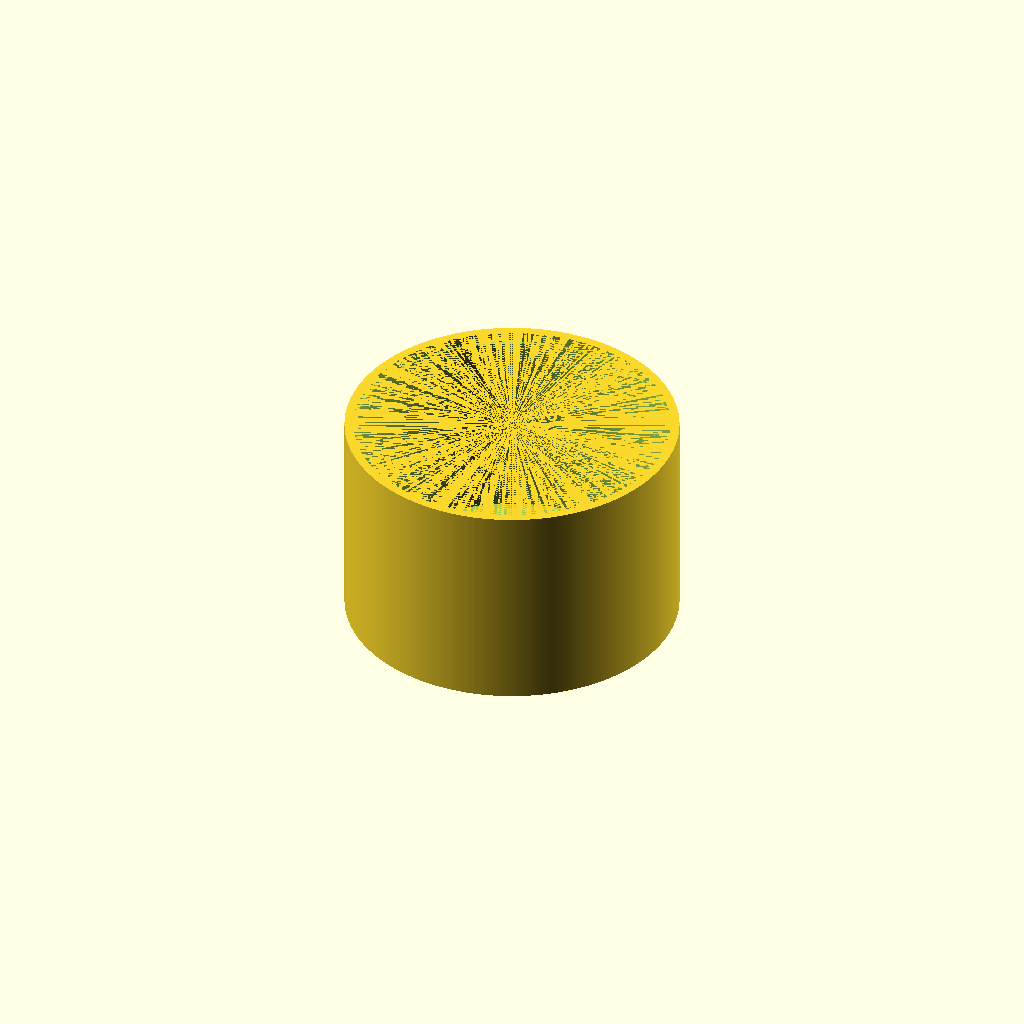
Cell 1: rendered with the file's own defaults.
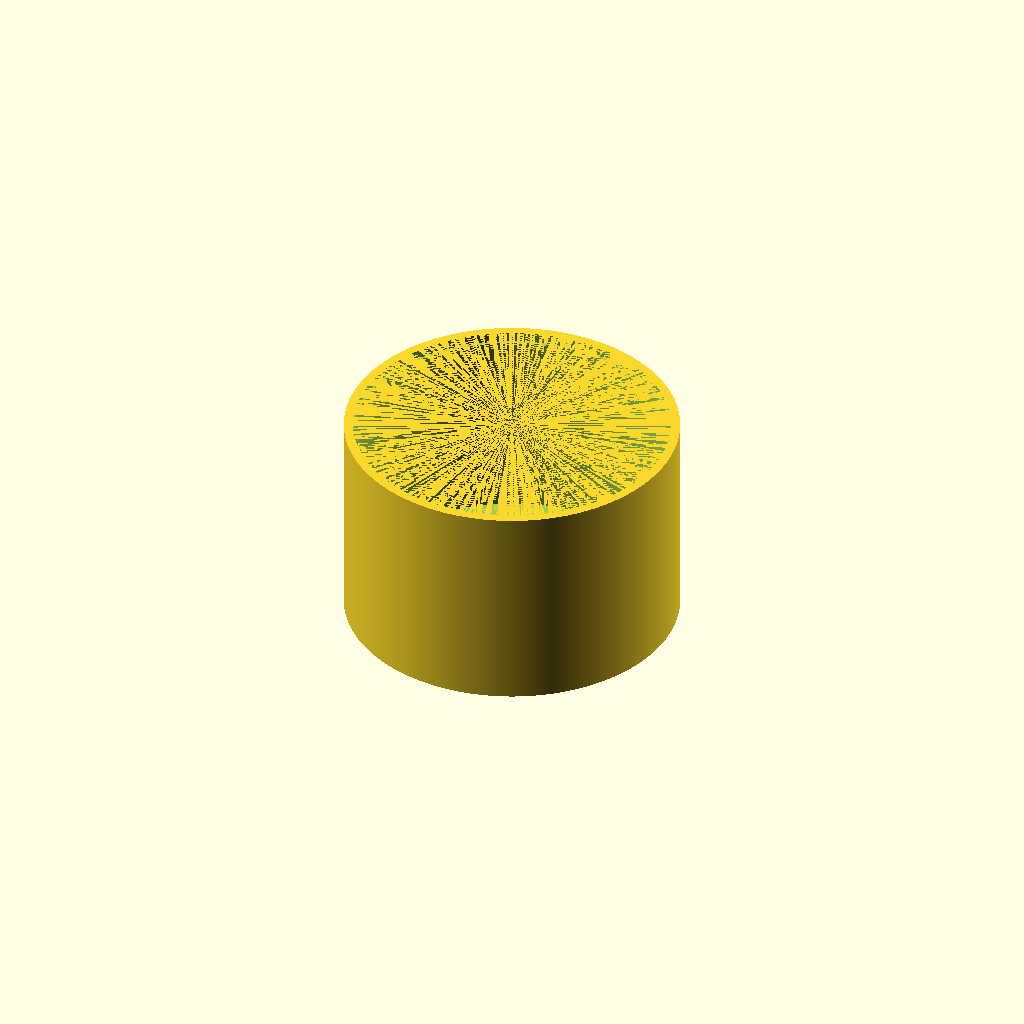
Cell 2 — tolerance set to 0.2, the other parameters unchanged.
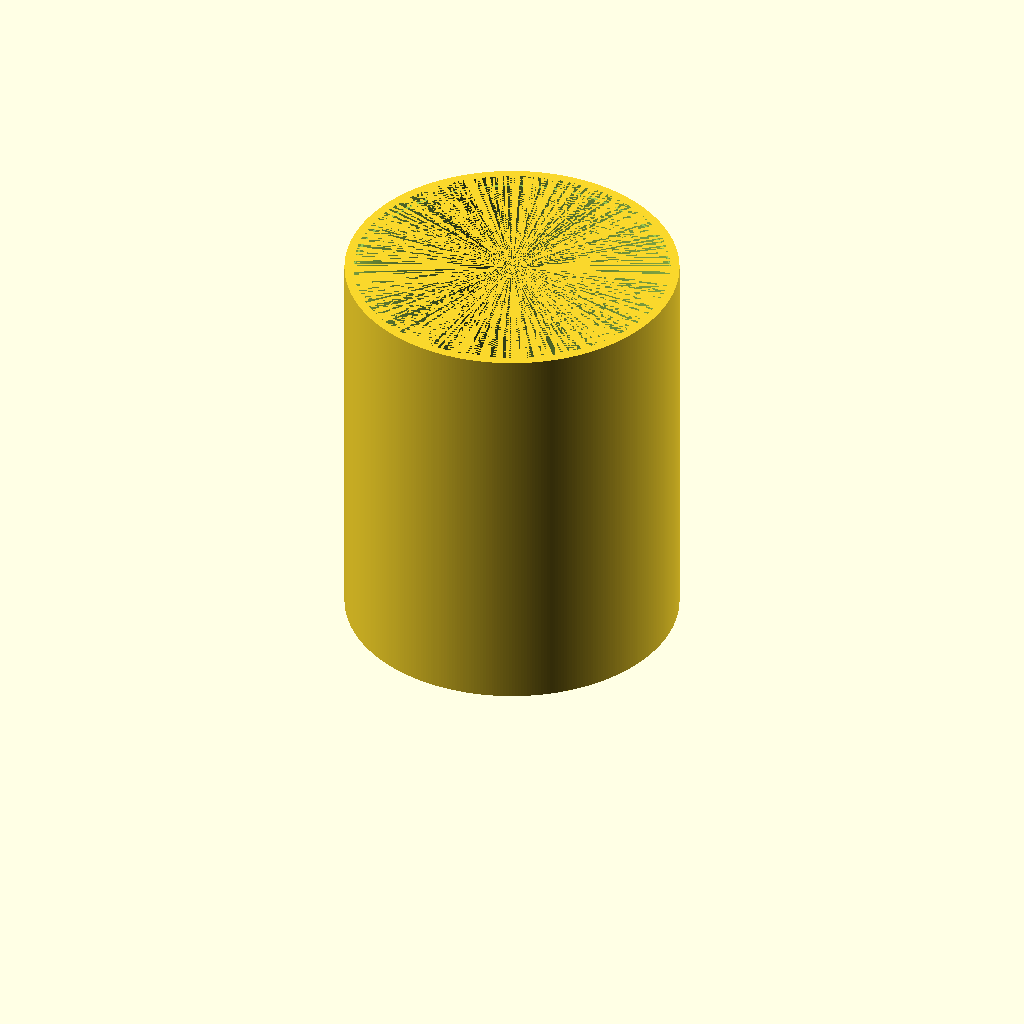
Cell 3: CAP_HEIGHT = 70 (everything else at default).
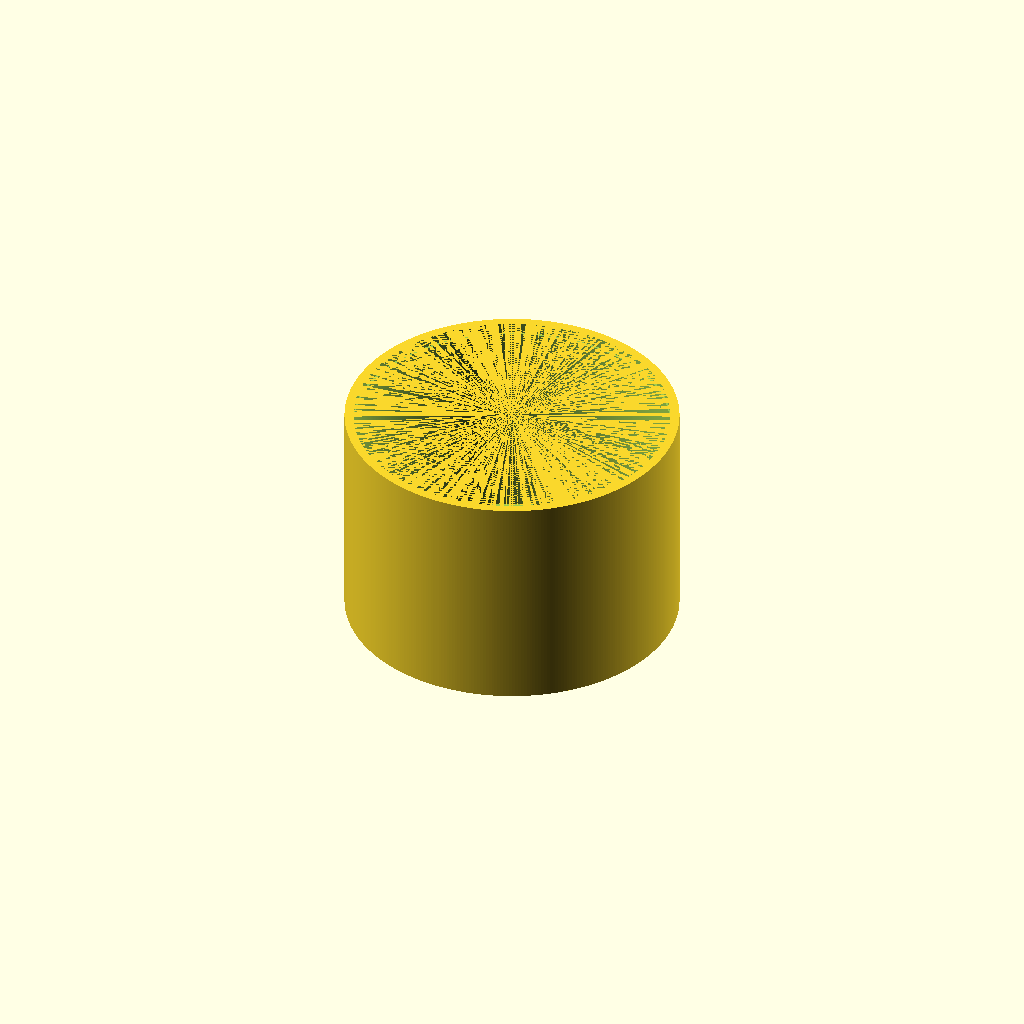
Cell 4: the same model with COVER_HEIGHT_FROM_CAP = 4.
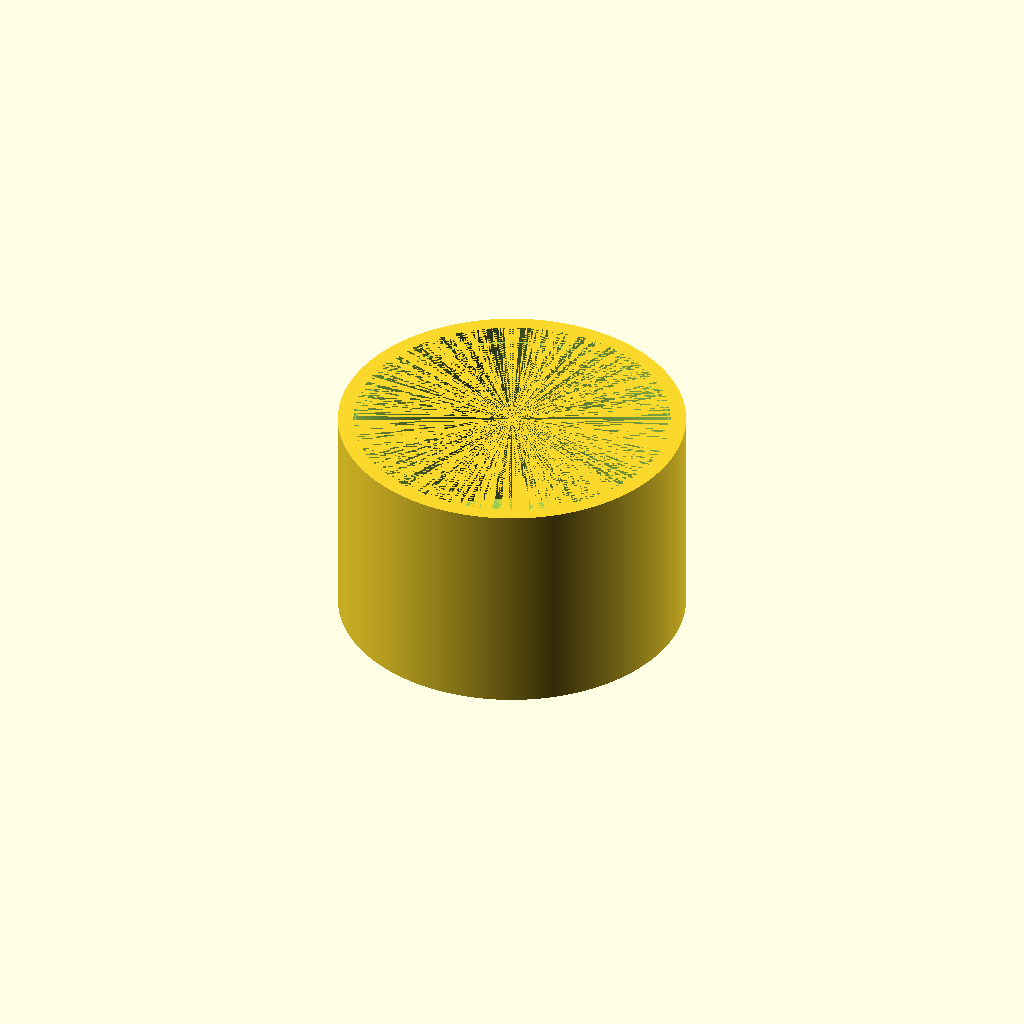
Cell 5: COVER_WALL_THICKNESS = 2.4 (everything else at default).
One fixed orthographic camera (rotation 55°, 0°, 25°; colour scheme Cornfield) for every cell.
Source of the model, bottleCap.scad:
tolerance     = 0.1;
BUMP_WIDTH    = 0.8 + tolerance;
CAP_DIAMETER  = 57.38 + (BUMP_WIDTH / 2) + tolerance;
BUMP_DIAMETER = CAP_DIAMETER + BUMP_WIDTH;
BUMP_HEIGHT   = 1.90 + tolerance;
CAP_HEIGHT    = 35;

MAX_COVER_BUMP        = 1.17 - tolerance;
COVER_HEIGHT_FROM_CAP = 2;
COVER_HEIGHT          = COVER_HEIGHT_FROM_CAP + CAP_HEIGHT + MAX_COVER_BUMP;
COVER_WALL_THICKNESS  = 1.2;

module cover() {
    difference() {
        difference() {
            cylinder(r = (BUMP_DIAMETER / 2) + COVER_WALL_THICKNESS,
                     h = COVER_WALL_THICKNESS + COVER_HEIGHT, $fn = 360);
            translate([ 0, 0, COVER_WALL_THICKNESS ]) {
                cylinder(r = (CAP_DIAMETER / 2), h = COVER_HEIGHT, $fn = 360);
            }
        }
        translate([ 0, 0, COVER_HEIGHT - MAX_COVER_BUMP ]) {
            cylinder(r = (BUMP_DIAMETER / 2), h = MAX_COVER_BUMP, $fn = 360);
        }
    }
}

module fitTest(diameter = BUMP_DIAMETER, height = COVER_HEIGHT / 10) {
    difference() {
        difference() {
            cylinder(r = (diameter / 2) + COVER_WALL_THICKNESS,
                     h = COVER_WALL_THICKNESS + height, $fn = 360);
            cylinder(r = (CAP_DIAMETER / 2), h = COVER_WALL_THICKNESS + height,
                     $fn = 360);
        }
        translate([ 0, 0, height - MAX_COVER_BUMP ]) {
            cylinder(r = (diameter / 2), h = MAX_COVER_BUMP, $fn = 360);
        }
    }
}

cover();
Customizer parameters (derived from the source; name, type, default, range or options):
tolerance: number, default 0.1
CAP_HEIGHT: number, default 35
COVER_HEIGHT_FROM_CAP: number, default 2
COVER_WALL_THICKNESS: number, default 1.2
